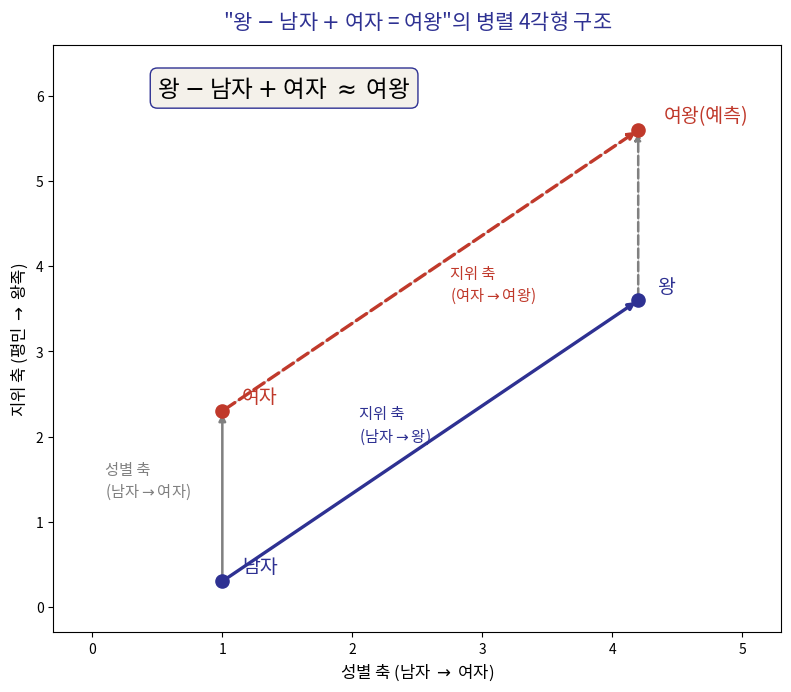

This chart was generated by the following Python code: (Note: this script raises an exception after producing the figure.)
import numpy as np
import matplotlib
matplotlib.use("Agg")
import matplotlib.pyplot as plt
from matplotlib import font_manager as fm

fm.fontManager.addfont('/usr/share/fonts/opentype/noto/NotoSansCJK-Regular.ttc')
plt.rcParams['font.family'] = 'Noto Sans CJK JP'
plt.rcParams['axes.unicode_minus'] = False

BLUE = '#2E3192'
RED = '#C0392B'

# toy coordinates: x = 성별 축(여성 방향 +), y = 지위 축(왕족 방향 +)
man = np.array([1.0, 0.3])
woman = np.array([1.0, 2.3])   # man shifted along gender axis
king = np.array([4.2, 3.6])
queen = king - man + woman

fig, ax = plt.subplots(figsize=(8, 7), dpi=200)

pts = {'남자': man, '왕': king, '여자': woman, '여왕(예측)': queen}
colors = {'남자': BLUE, '왕': BLUE, '여자': RED, '여왕(예측)': RED}
for name, p in pts.items():
    ax.scatter(*p, s=90, color=colors[name], zorder=5)
    dx = 0.15 if name != '여왕(예측)' else 0.2
    ax.annotate(name, p, xytext=(p[0]+dx, p[1]+0.1), fontsize=14, color=colors[name])

# man -> king (status axis shift)
ax.annotate('', xy=king, xytext=man, arrowprops=dict(arrowstyle='-|>', color=BLUE, lw=2.4))
ax.text((man[0]+king[0])/2 - 0.55, (man[1]+king[1])/2, '지위 축\n(남자$\\to$왕)', fontsize=11, color=BLUE)

# woman -> queen (parallel, same status shift)
ax.annotate('', xy=queen, xytext=woman, arrowprops=dict(arrowstyle='-|>', color=RED, lw=2.4, linestyle='--'))
ax.text((woman[0]+queen[0])/2 + 0.15, (woman[1]+queen[1])/2 - 0.35, '지위 축\n(여자$\\to$여왕)', fontsize=11, color=RED)

# man -> woman (gender axis)
ax.annotate('', xy=woman, xytext=man, arrowprops=dict(arrowstyle='-|>', color='gray', lw=1.8))
ax.text(man[0]-0.9, (man[1]+woman[1])/2, '성별 축\n(남자$\\to$여자)', fontsize=11, color='gray')

# king -> queen (gender axis, parallel)
ax.annotate('', xy=queen, xytext=king, arrowprops=dict(arrowstyle='-|>', color='gray', lw=1.8, linestyle='--'))

# dashed parallelogram outline
for a, b in [(man, king), (king, queen), (queen, woman), (woman, man)]:
    ax.plot([a[0], b[0]], [a[1], b[1]], color='lightgray', lw=1, zorder=1)

ax.text(0.5, 6.0, '왕 $-$ 남자 $+$ 여자 $\\approx$ 여왕', fontsize=17, color='black',
        bbox=dict(boxstyle='round', fc='#F4F1EA', ec=BLUE))

ax.set_xlabel('성별 축 (남자 $\\to$ 여자)', fontsize=12)
ax.set_ylabel('지위 축 (평민 $\\to$ 왕족)', fontsize=12)
ax.set_xlim(-0.3, 5.3)
ax.set_ylim(-0.3, 6.6)
ax.set_title('"왕 $-$ 남자 $+$ 여자 = 여왕"의 병렬 4각형 구조', fontsize=15, color=BLUE, pad=12)
plt.tight_layout()
plt.savefig('/tmp/claude-1002/-home-smhan/029e91ef-1260-463c-974d-c55f55e786a0/scratchpad/decks/ml1-week14/slides/kor/ml1/week14/figs/ch14_king_queen.png',
            bbox_inches='tight', facecolor='white')
print("done")
